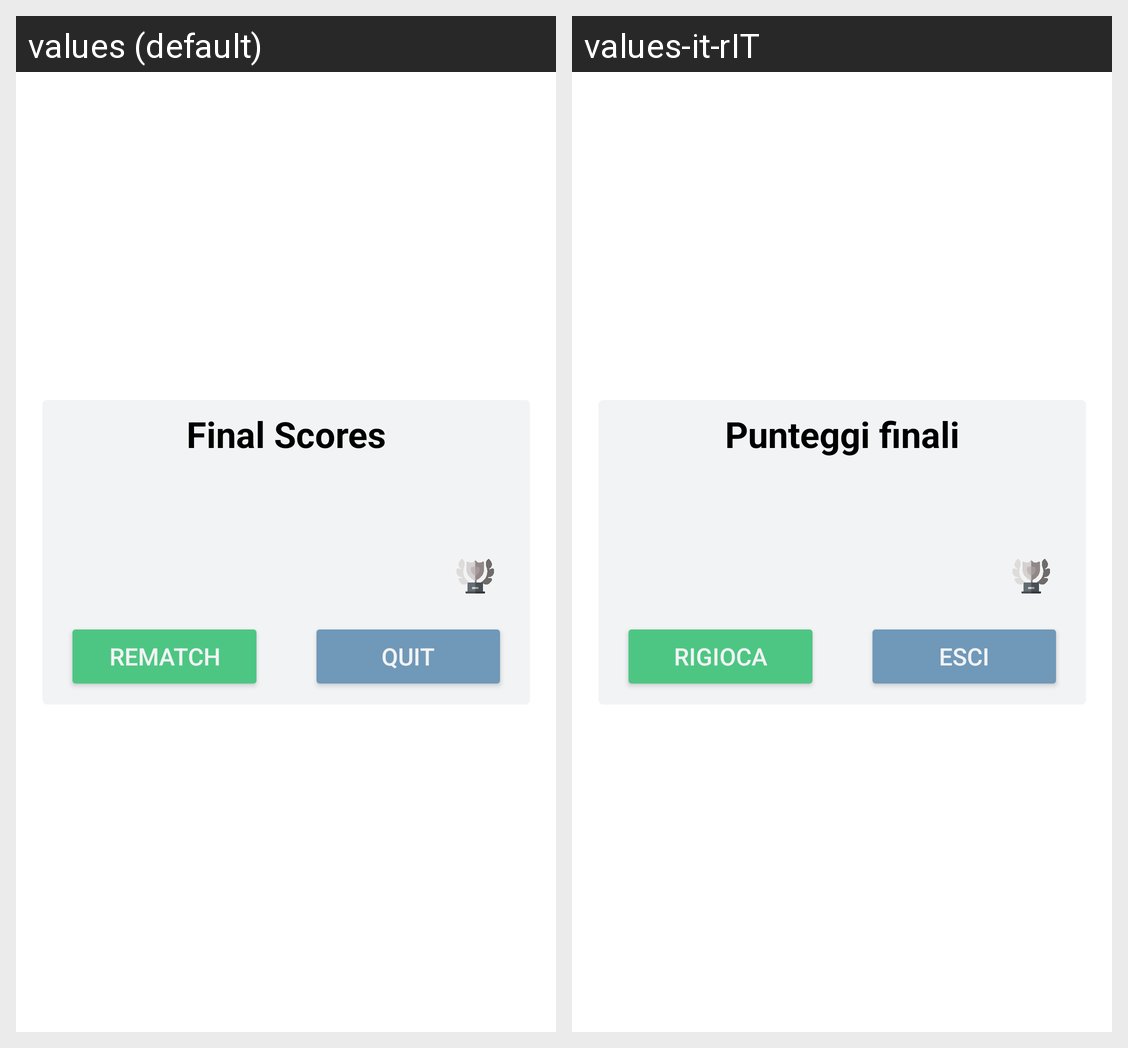

Strings drawn on this Android screen and how each of the app's shown locales translates them:
Android screen res/layout/popup_winner.xml rendered under 2 locales, left to right: values (default), values-it-rIT. Device: Nexus 5 (rendered at 1080×1920; each locale shown at half size, 540×960, under a caption strip naming it); theme Theme.Yahtzee.
Strings drawn on this screen, with the default value and each locale's value (text and hints the layout hard-codes, and strings that could not be matched under every locale, appear in the picture but are not listed):

final_scores
  values: Final Scores
  values-it-rIT: Punteggi finali

quit
  values: Quit
  values-it-rIT: Esci

rematch
  values: Rematch
  values-it-rIT: Rigioca
